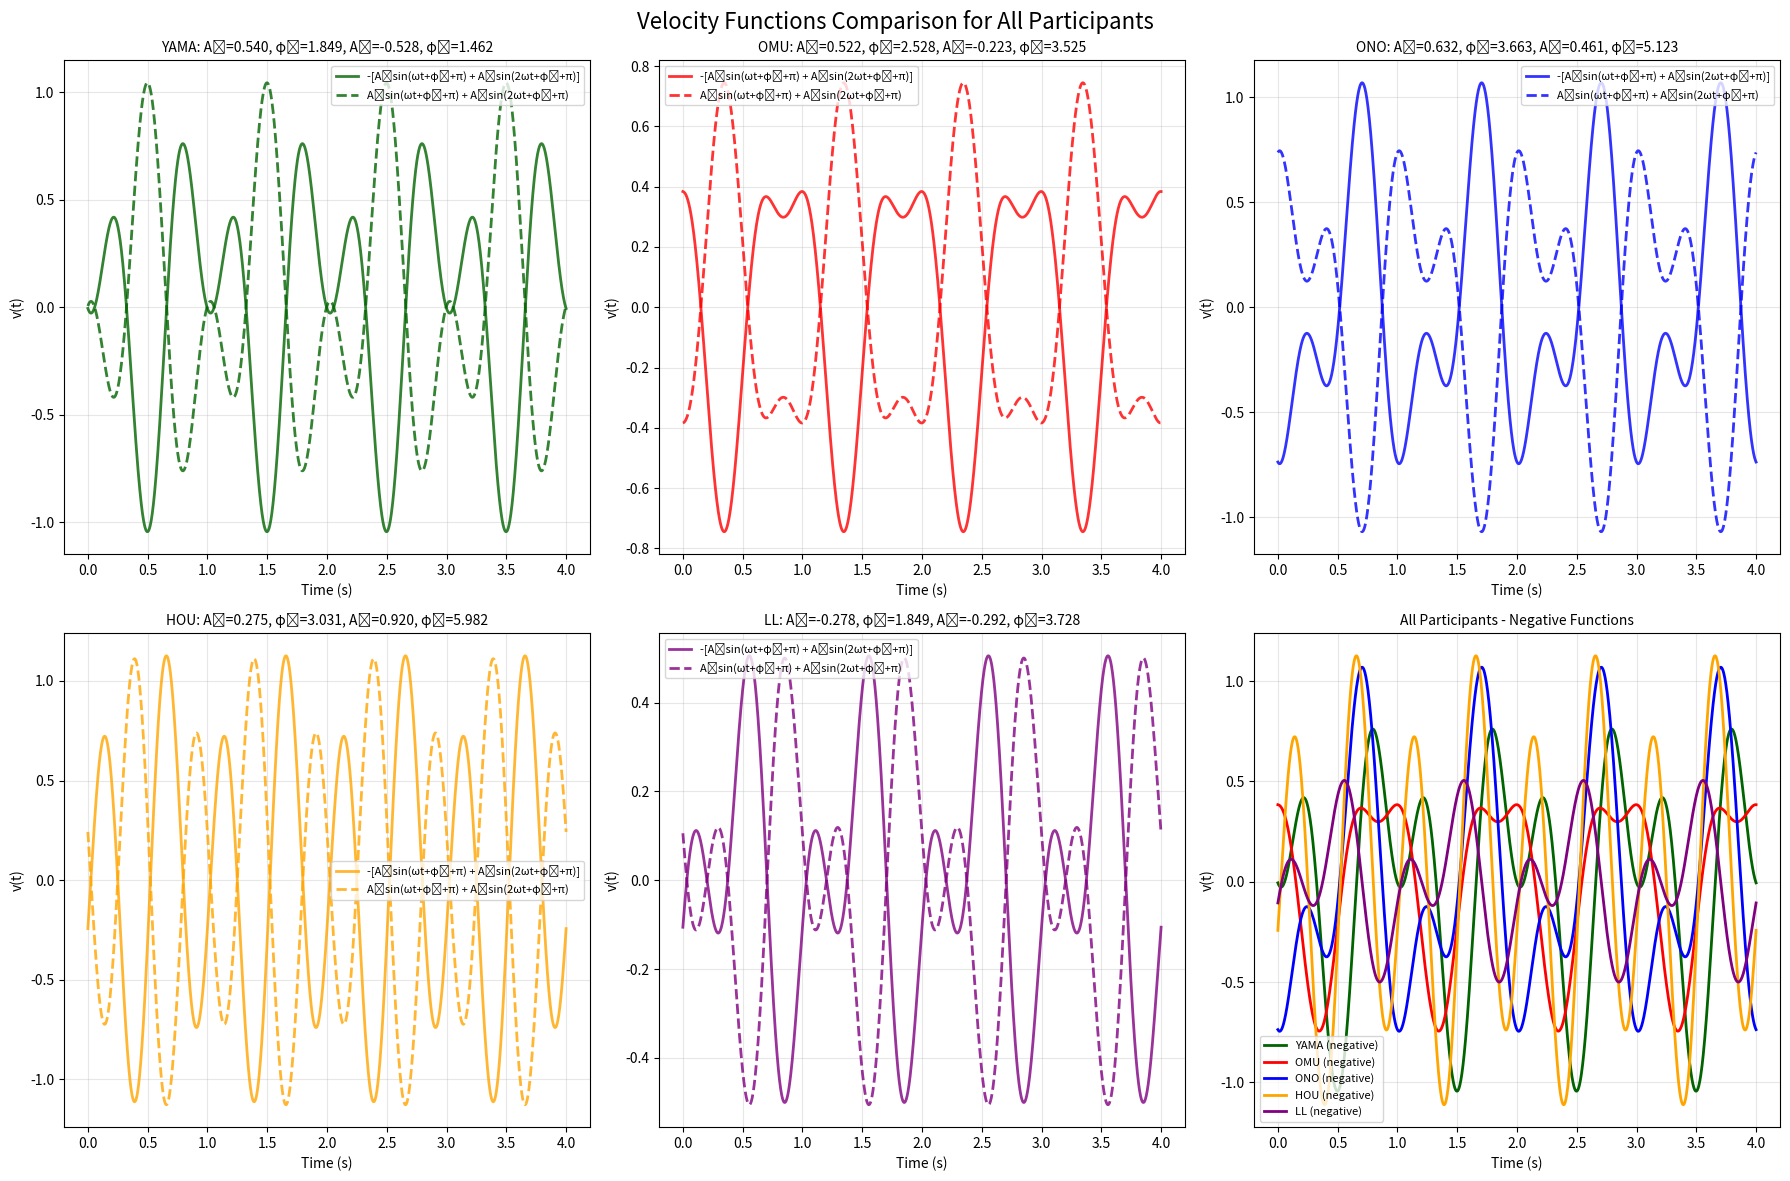

Write the Python code that produced this figure.
import numpy as np
import matplotlib.pyplot as plt

# 参与者参数
participants = {
    'YAMA': {'V0': 0.992, 'A1': 0.540, 'phi1': 1.849, 'A2': -0.528, 'phi2': 1.462},
    'OMU': {'V0': 1.131, 'A1': 0.522, 'phi1': 2.528, 'A2': -0.223, 'phi2': 3.525},
    'ONO': {'V0': 1.067, 'A1': 0.632, 'phi1': 3.663, 'A2': 0.461, 'phi2': 5.123},
    'HOU': {'V0': 0.951, 'A1': 0.275, 'phi1': 3.031, 'A2': 0.920, 'phi2': 5.982},
    'LL': {'V0': 1.027, 'A1': -0.278, 'phi1': 1.849, 'A2': -0.292, 'phi2': 3.728}
}

omega = 2 * np.pi

# 时间轴 (0~4s)
t = np.linspace(0, 4, 2000)

# 颜色列表
colors = ['darkgreen', 'red', 'blue', 'orange', 'purple']

# 绘图
fig, axes = plt.subplots(2, 3, figsize=(18, 12))
fig.suptitle("Velocity Functions Comparison for All Participants", fontsize=16)

# 为每个参与者创建子图
for i, (participant, params) in enumerate(participants.items()):
    row = i // 3
    col = i % 3
    ax = axes[row, col]
    
    A1 = params['A1']
    phi1 = params['phi1']
    A2 = params['A2']
    phi2 = params['phi2']
    
    # 速度函数（带负号和不带负号）
    v_neg = -(A1 * np.sin(omega * t + phi1 + np.pi) + A2 * np.sin(2 * omega * t + phi2 + np.pi))
    v_pos = (A1 * np.sin(omega * t + phi1 + np.pi) + A2 * np.sin(2 * omega * t + phi2 + np.pi))
    
    ax.plot(t, v_neg, color=colors[i], linewidth=2, alpha=0.8, 
            label=f'-[A₁sin(ωt+φ₁+π) + A₂sin(2ωt+φ₂+π)]')
    ax.plot(t, v_pos, color=colors[i], linewidth=2, linestyle='--', alpha=0.8,
            label=f'A₁sin(ωt+φ₁+π) + A₂sin(2ωt+φ₂+π)')
    
    ax.set_title(f'{participant}: A₁={A1:.3f}, φ₁={phi1:.3f}, A₂={A2:.3f}, φ₂={phi2:.3f}', fontsize=10)
    ax.set_xlabel("Time (s)")
    ax.set_ylabel("v(t)")
    ax.grid(alpha=0.3)
    ax.legend(fontsize=8)

# 删除空的子图
axes[1, 2].remove()

# 添加总体比较图
ax_all = fig.add_subplot(2, 3, 6)
for i, (participant, params) in enumerate(participants.items()):
    A1 = params['A1']
    phi1 = params['phi1']
    A2 = params['A2']
    phi2 = params['phi2']
    
    v_neg = -(A1 * np.sin(omega * t + phi1 + np.pi) + A2 * np.sin(2 * omega * t + phi2 + np.pi))
    ax_all.plot(t, v_neg, color=colors[i], linewidth=2, label=f'{participant} (negative)')

ax_all.set_title('All Participants - Negative Functions', fontsize=10)
ax_all.set_xlabel("Time (s)")
ax_all.set_ylabel("v(t)")
ax_all.grid(alpha=0.3)
ax_all.legend(fontsize=8)
plt.tight_layout()
plt.show()
